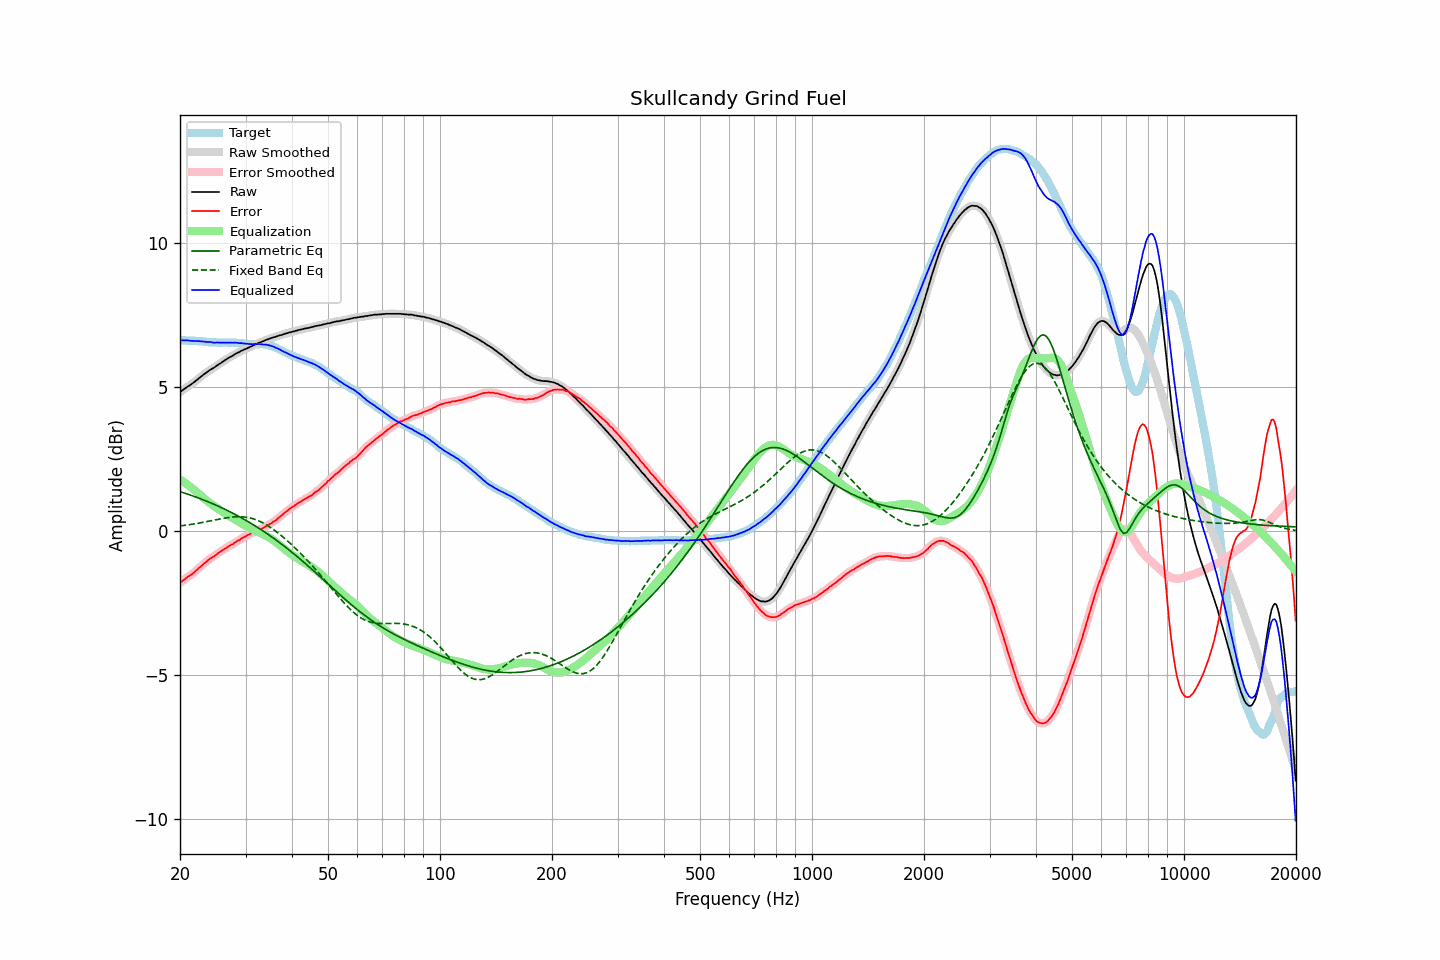

The table this chart was drawn from, first rows:
frequency, raw, error, smoothed, error_smoothed, equalization, parametric_eq, fixed_band_eq, equalized_raw, equalized_smoothed, target
20.00, 4.82, -1.81, 4.82, -1.81, 1.80, 1.37, 0.18, 6.62, 6.62, 6.63
20.20, 4.87, -1.76, 4.87, -1.76, 1.76, 1.35, 0.18, 6.63, 6.63, 6.63
20.40, 4.91, -1.72, 4.91, -1.71, 1.72, 1.33, 0.19, 6.63, 6.63, 6.63
20.61, 4.95, -1.68, 4.95, -1.67, 1.68, 1.31, 0.20, 6.63, 6.63, 6.63
20.81, 4.99, -1.62, 4.99, -1.63, 1.64, 1.30, 0.21, 6.63, 6.63, 6.62
21.02, 5.03, -1.58, 5.03, -1.59, 1.60, 1.28, 0.21, 6.63, 6.63, 6.62
21.23, 5.06, -1.55, 5.07, -1.55, 1.55, 1.26, 0.22, 6.62, 6.62, 6.62
21.44, 5.10, -1.52, 5.10, -1.52, 1.51, 1.24, 0.23, 6.61, 6.61, 6.63
21.66, 5.14, -1.47, 5.14, -1.48, 1.47, 1.22, 0.24, 6.61, 6.61, 6.62
21.87, 5.18, -1.43, 5.19, -1.43, 1.42, 1.20, 0.25, 6.61, 6.61, 6.62
22.09, 5.23, -1.37, 5.23, -1.38, 1.38, 1.18, 0.26, 6.61, 6.61, 6.61
22.31, 5.27, -1.33, 5.28, -1.33, 1.33, 1.16, 0.27, 6.60, 6.61, 6.60
22.54, 5.32, -1.27, 5.32, -1.28, 1.28, 1.14, 0.28, 6.60, 6.60, 6.59
22.76, 5.36, -1.23, 5.37, -1.23, 1.23, 1.12, 0.29, 6.59, 6.60, 6.59
22.99, 5.41, -1.18, 5.41, -1.18, 1.18, 1.09, 0.30, 6.59, 6.59, 6.59
23.22, 5.45, -1.13, 5.45, -1.13, 1.13, 1.07, 0.31, 6.58, 6.58, 6.58
23.45, 5.49, -1.09, 5.49, -1.09, 1.08, 1.05, 0.32, 6.58, 6.58, 6.58
23.69, 5.53, -1.04, 5.53, -1.04, 1.04, 1.03, 0.33, 6.57, 6.57, 6.57
23.92, 5.57, -0.99, 5.57, -0.99, 1.00, 1.00, 0.34, 6.57, 6.57, 6.56
24.16, 5.61, -0.95, 5.61, -0.95, 0.96, 0.98, 0.35, 6.57, 6.57, 6.56
24.40, 5.64, -0.92, 5.64, -0.92, 0.92, 0.96, 0.37, 6.56, 6.56, 6.56
24.65, 5.67, -0.89, 5.68, -0.88, 0.88, 0.93, 0.38, 6.55, 6.55, 6.56
24.89, 5.71, -0.84, 5.71, -0.84, 0.84, 0.91, 0.39, 6.55, 6.55, 6.56
25.14, 5.75, -0.80, 5.75, -0.80, 0.80, 0.88, 0.40, 6.55, 6.55, 6.56
25.39, 5.79, -0.75, 5.79, -0.76, 0.76, 0.86, 0.41, 6.56, 6.55, 6.55
25.65, 5.82, -0.72, 5.83, -0.72, 0.72, 0.83, 0.42, 6.55, 6.55, 6.55
25.91, 5.86, -0.68, 5.86, -0.68, 0.69, 0.81, 0.43, 6.55, 6.55, 6.55
26.16, 5.90, -0.65, 5.90, -0.65, 0.65, 0.78, 0.44, 6.55, 6.55, 6.55
26.43, 5.94, -0.61, 5.94, -0.61, 0.61, 0.75, 0.45, 6.55, 6.55, 6.55
26.69, 5.97, -0.58, 5.98, -0.58, 0.58, 0.73, 0.46, 6.55, 6.55, 6.55
26.96, 6.01, -0.54, 6.01, -0.54, 0.54, 0.70, 0.47, 6.56, 6.55, 6.55
27.23, 6.04, -0.51, 6.04, -0.51, 0.51, 0.67, 0.48, 6.55, 6.55, 6.55
27.50, 6.07, -0.48, 6.07, -0.48, 0.48, 0.64, 0.48, 6.55, 6.55, 6.55
27.77, 6.10, -0.45, 6.11, -0.45, 0.44, 0.62, 0.49, 6.55, 6.55, 6.56
28.05, 6.14, -0.40, 6.14, -0.41, 0.41, 0.59, 0.49, 6.55, 6.55, 6.55
28.33, 6.17, -0.37, 6.17, -0.37, 0.37, 0.56, 0.50, 6.55, 6.54, 6.55
28.62, 6.20, -0.33, 6.20, -0.34, 0.34, 0.53, 0.50, 6.54, 6.54, 6.53
28.90, 6.22, -0.32, 6.23, -0.31, 0.31, 0.50, 0.50, 6.53, 6.54, 6.54
29.19, 6.26, -0.27, 6.26, -0.27, 0.27, 0.47, 0.50, 6.54, 6.53, 6.53
29.48, 6.28, -0.24, 6.28, -0.24, 0.24, 0.43, 0.49, 6.52, 6.52, 6.52
29.78, 6.31, -0.21, 6.31, -0.21, 0.21, 0.40, 0.49, 6.52, 6.52, 6.52
30.08, 6.33, -0.18, 6.33, -0.18, 0.18, 0.37, 0.48, 6.51, 6.51, 6.52
30.38, 6.36, -0.14, 6.36, -0.15, 0.15, 0.34, 0.47, 6.51, 6.51, 6.51
30.68, 6.38, -0.12, 6.38, -0.12, 0.12, 0.31, 0.46, 6.50, 6.50, 6.50
30.99, 6.41, -0.09, 6.41, -0.09, 0.09, 0.27, 0.45, 6.50, 6.50, 6.50
31.30, 6.43, -0.07, 6.44, -0.06, 0.06, 0.24, 0.43, 6.50, 6.50, 6.50
31.61, 6.46, -0.03, 6.46, -0.04, 0.04, 0.20, 0.42, 6.50, 6.50, 6.50
31.93, 6.49, -0.00, 6.49, -0.01, 0.01, 0.17, 0.40, 6.50, 6.50, 6.50
32.24, 6.51, 0.01, 6.52, 0.02, -0.01, 0.13, 0.38, 6.50, 6.50, 6.50
32.57, 6.54, 0.05, 6.54, 0.04, -0.04, 0.10, 0.35, 6.50, 6.50, 6.49
32.89, 6.56, 0.06, 6.56, 0.06, -0.07, 0.06, 0.33, 6.50, 6.50, 6.50
33.22, 6.58, 0.09, 6.58, 0.09, -0.09, 0.03, 0.30, 6.49, 6.49, 6.50
33.55, 6.60, 0.11, 6.61, 0.12, -0.12, -0.01, 0.27, 6.48, 6.49, 6.49
33.89, 6.63, 0.15, 6.63, 0.15, -0.15, -0.05, 0.24, 6.48, 6.48, 6.48
34.23, 6.65, 0.18, 6.65, 0.18, -0.18, -0.09, 0.21, 6.47, 6.47, 6.47
34.57, 6.67, 0.21, 6.67, 0.21, -0.21, -0.12, 0.17, 6.46, 6.46, 6.47
34.92, 6.69, 0.25, 6.69, 0.25, -0.24, -0.16, 0.14, 6.45, 6.45, 6.44
35.27, 6.71, 0.27, 6.71, 0.28, -0.28, -0.20, 0.10, 6.43, 6.43, 6.44
35.62, 6.73, 0.33, 6.73, 0.32, -0.32, -0.24, 0.06, 6.41, 6.41, 6.41
35.97, 6.74, 0.35, 6.75, 0.35, -0.36, -0.28, 0.02, 6.39, 6.39, 6.39
... 635 more rows
